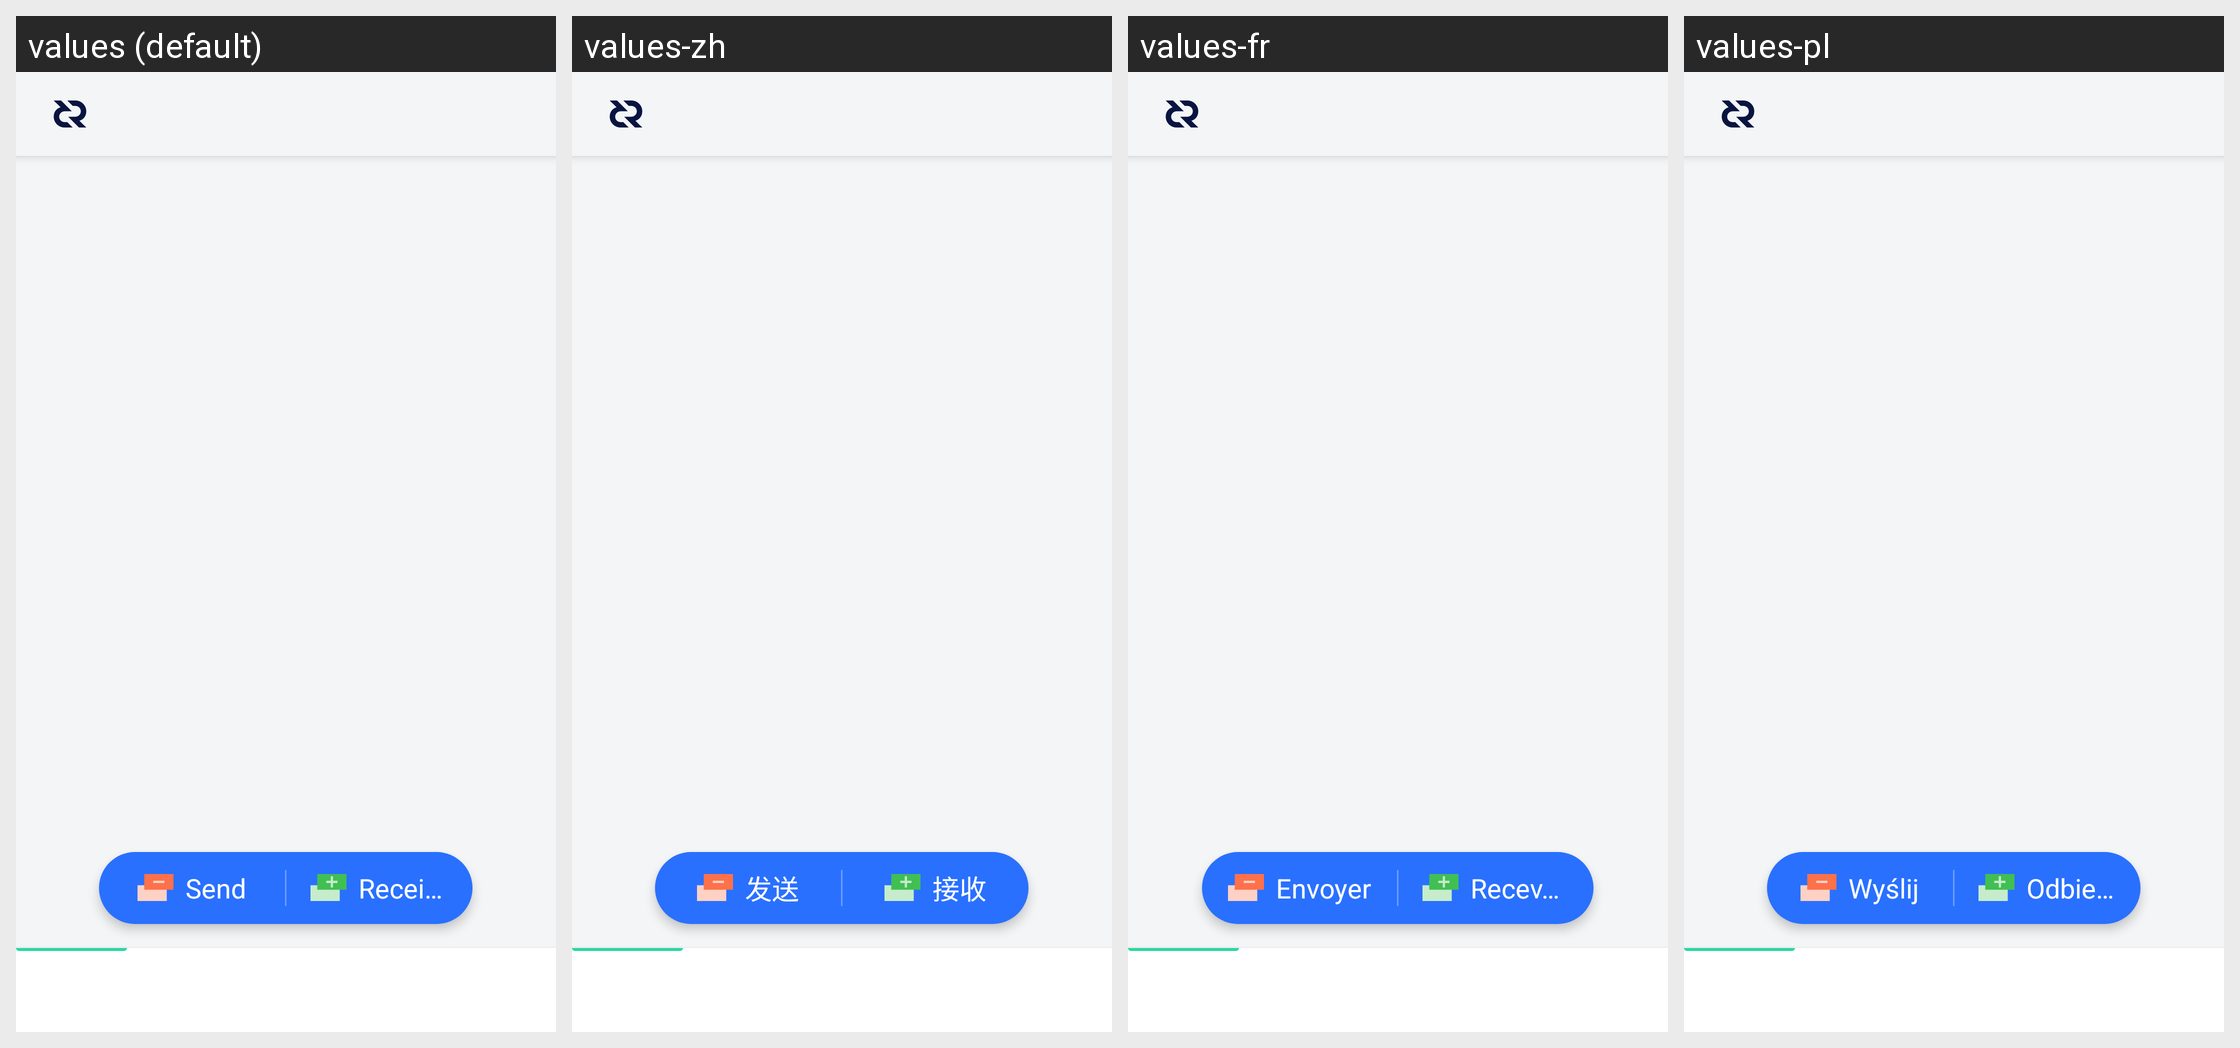

The Android screen above is rendered under several locales of the same app. Produce the string resources it draws, with the default and per-locale values.
Android screen res/layout/activity_tabs.xml rendered under 4 locales, left to right: values (default), values-zh, values-fr, values-pl. Device: Nexus 5 (rendered at 1080×1920; each locale shown at half size, 540×960, under a caption strip naming it); theme LightTheme.NoActionBar.
Other locales in the repository, not shown: values-es, values-pt, values-ru, values-vi.
Strings drawn on this screen, with the default value and each locale's value (text and hints the layout hard-codes, and strings that could not be matched under every locale, appear in the picture but are not listed):

send
  values: Send
  values-zh: 发送
  values-fr: Envoyer
  values-pl: Wyślij

receive
  values: Receive
  values-zh: 接收
  values-fr: Recevoir
  values-pl: Odbierz
